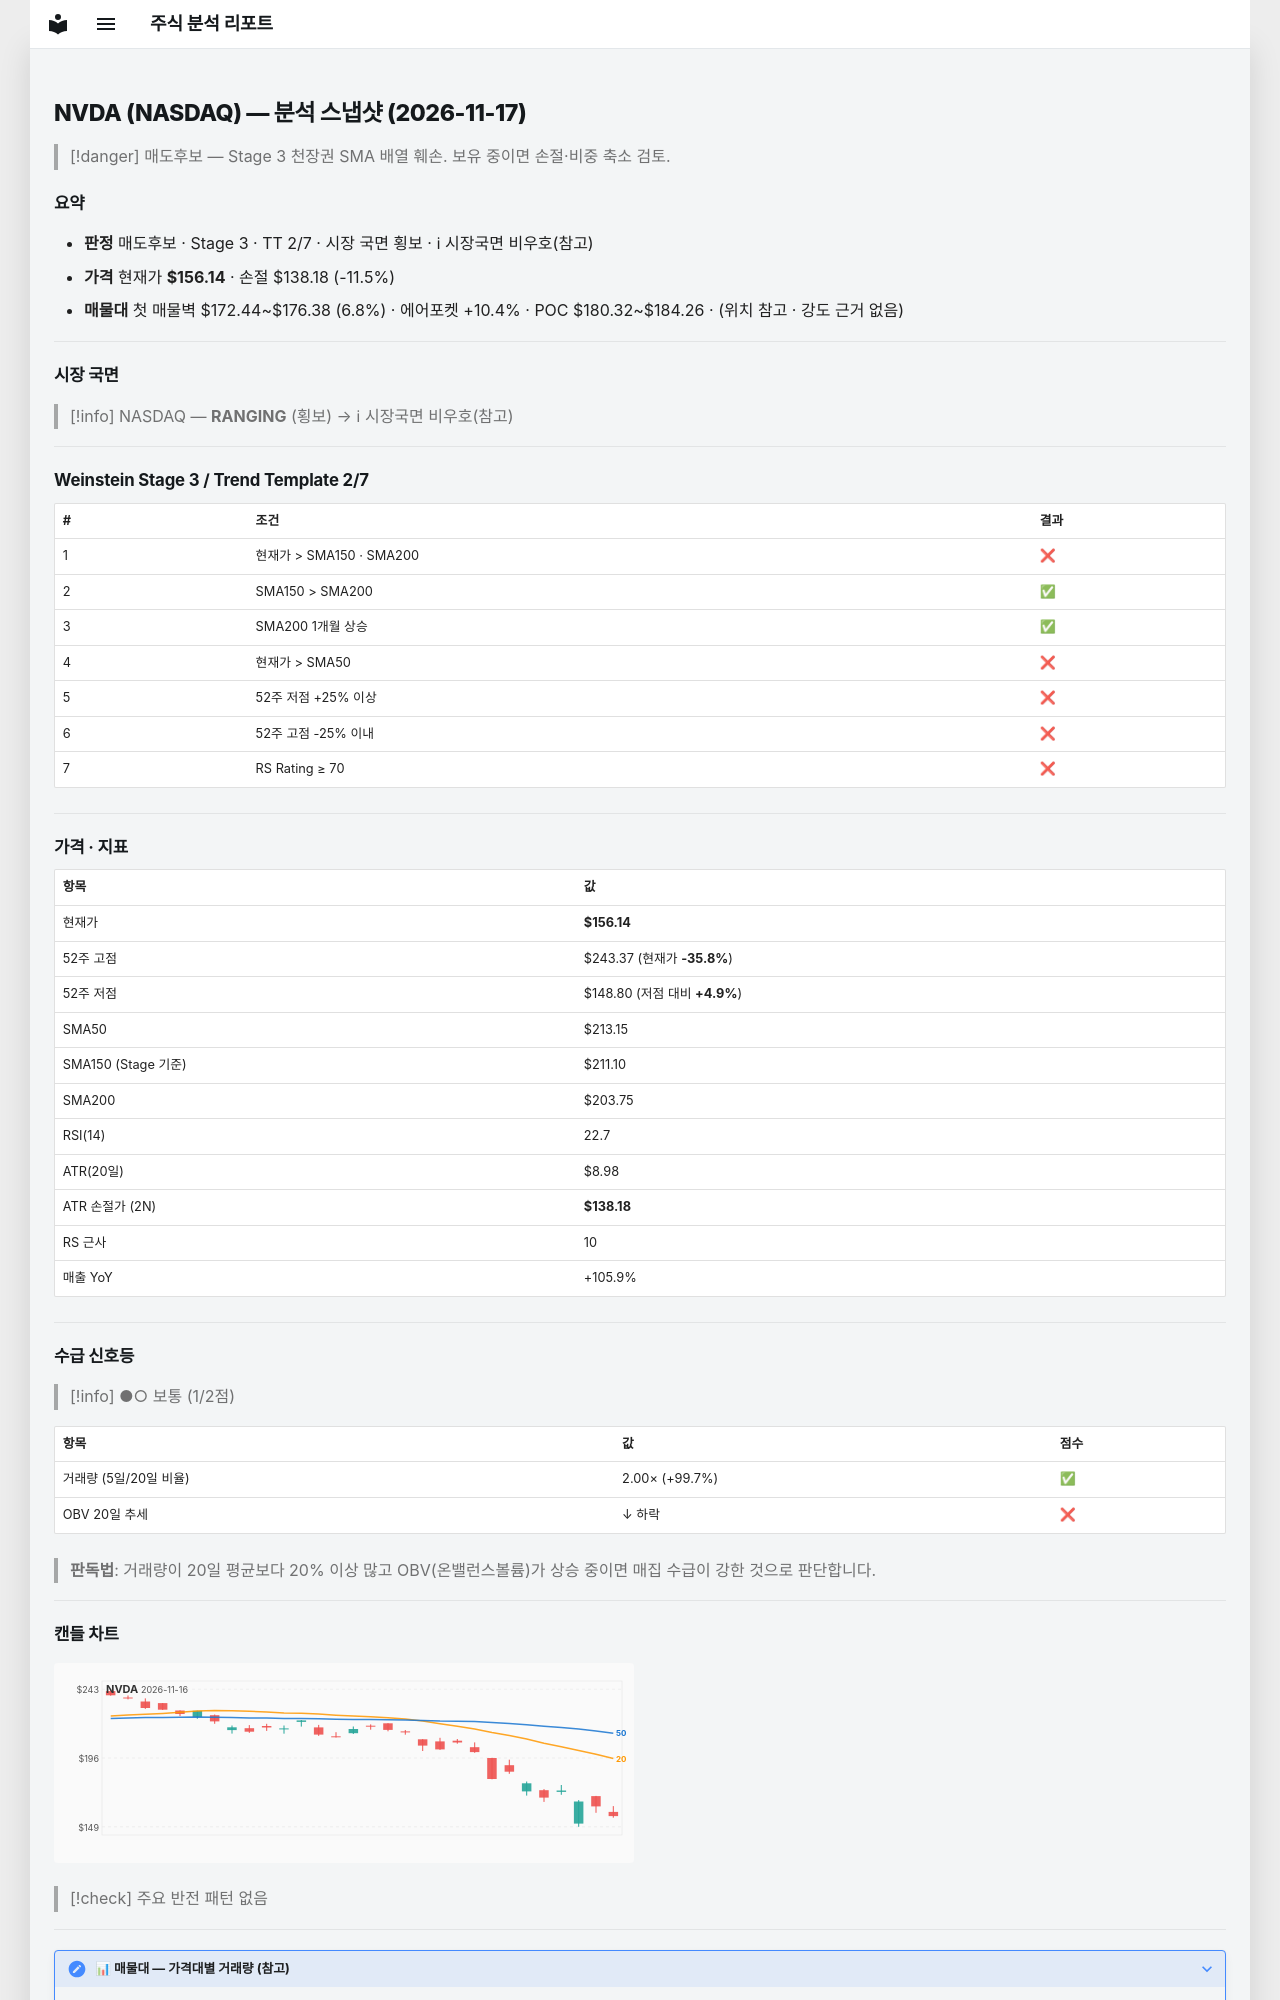

repository: soloandco/stock-reports · page: snapshots/NVDA-2026-11-17/index.html · generator: mkdocs

---
type: analysis-snapshot
title: NVDA 분석 스냅샷
ticker: NVDA
market: NASDAQ
created: 2026-11-17
updated: 2026-11-17
bar-date: 2026-11-16
verdict: 매도후보
real-rr: 4.36
sma50-gap-pct: -26.7
weekly-position: 저항대재진입
weekly-overhead-price: 234.50
weekly-overhead-pct: 50.2
stage: 3
trend-template-score: 2
tt-max: 7
ma-set: sma-50-150-200
price: 156.13999938964844
stop-price: 138.1778060832671
market-regime: RANGING
supply-demand-score: 1/2
supply-demand-label: 보통
status: tracking
tags:
  - stock-agent
  - watchlist
  - NVDA
  - analysis
related:
  - "[[analysis-template]]"
---

# NVDA (NASDAQ) — 분석 스냅샷 (2026-11-17)

> [!danger] 매도후보 — Stage 3 천장권
> SMA 배열 훼손. 보유 중이면 손절·비중 축소 검토.

## 요약

- **판정** 매도후보 · Stage 3 · TT 2/7 · 시장 국면 횡보 · ℹ 시장국면 비우호(참고)
- **가격** 현재가 **$156.14** · 손절 $138.18 (-11.5%)
- **매물대** 첫 매물벽 $172.44~$176.38 (6.8%) · 에어포켓 +10.4% · POC $180.32~$184.26 · (위치 참고 · 강도 근거 없음)

---

## 시장 국면

> [!info] NASDAQ — **RANGING** (횡보) → ℹ 시장국면 비우호(참고)

---

## Weinstein Stage 3 / Trend Template 2/7

| # | 조건 | 결과 |
|---|------|------|
| 1 | 현재가 > SMA150 · SMA200 | ❌ |
| 2 | SMA150 > SMA200 | ✅ |
| 3 | SMA200 1개월 상승 | ✅ |
| 4 | 현재가 > SMA50 | ❌ |
| 5 | 52주 저점 +25% 이상 | ❌ |
| 6 | 52주 고점 -25% 이내 | ❌ |
| 7 | RS Rating ≥ 70 | ❌ |

---

## 가격 · 지표

| 항목 | 값 |
|------|---|
| 현재가 | **$156.14** |
| 52주 고점 | $243.37 (현재가 **-35.8%**) |
| 52주 저점 | $148.80 (저점 대비 **+4.9%**) |
| SMA50 | $213.15 |
| SMA150 (Stage 기준) | $211.10 |
| SMA200 | $203.75 |
| RSI(14) | 22.7 |
| ATR(20일) | $8.98 |
| ATR 손절가 (2N) | **$138.18** |
| RS 근사 | 10 |
| 매출 YoY | +105.9% |

---
## 수급 신호등

> [!info] ●○ 보통 (1/2점)

| 항목 | 값 | 점수 |
|------|------|------|
| 거래량 (5일/20일 비율) | 2.00× (+99.7%) | ✅ |
| OBV 20일 추세 | ↓ 하락 | ❌ |

> **판독법**: 거래량이 20일 평균보다 20% 이상 많고 OBV(온밸런스볼륨)가 상승 중이면 매집 수급이 강한 것으로 판단합니다.

---
